Run: headless pygame with SDL's dummy video driver; simulated clock (each Clock.tick advances the game by its frame time, no real sleeping); random seed 0; keys injected as events and as key.get_pressed() state; mouse plan: one left click at the window centre at the start of phase 2, then a move to the lower-right quarter at the start of phase 3.
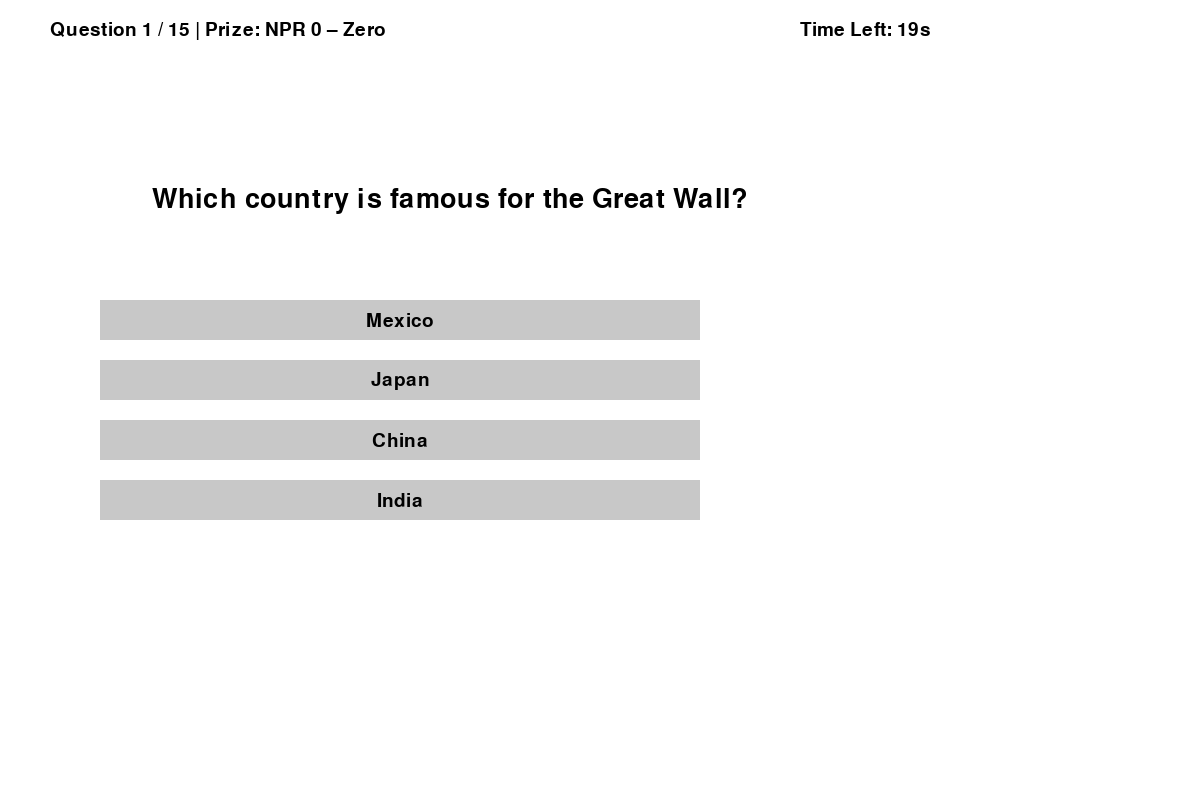
Frame 1 of 4 · flips 1–60 · no input
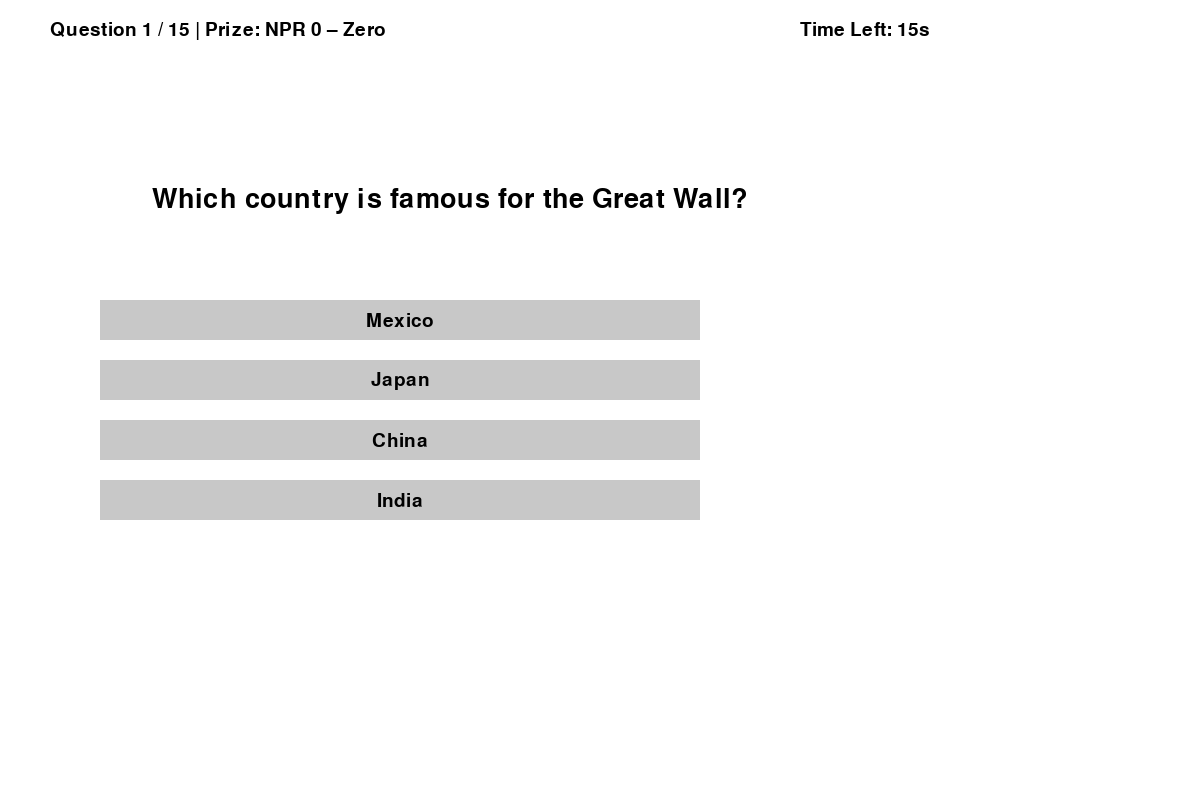
Frame 2 of 4 · flips 61–180 · clicked the window centre · tapped SPACE, RETURN · held RIGHT (→), D
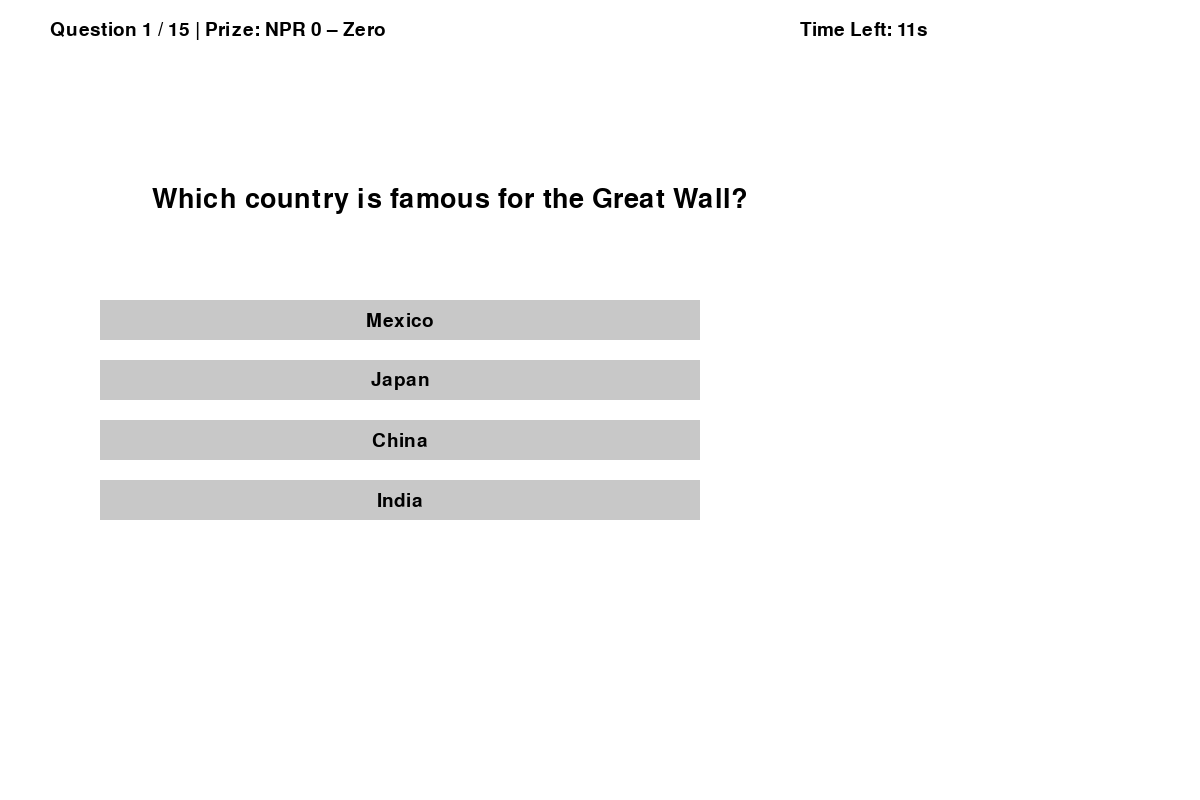
Frame 3 of 4 · flips 181–300 · moved the mouse to the lower-right quarter · held DOWN (↓), S
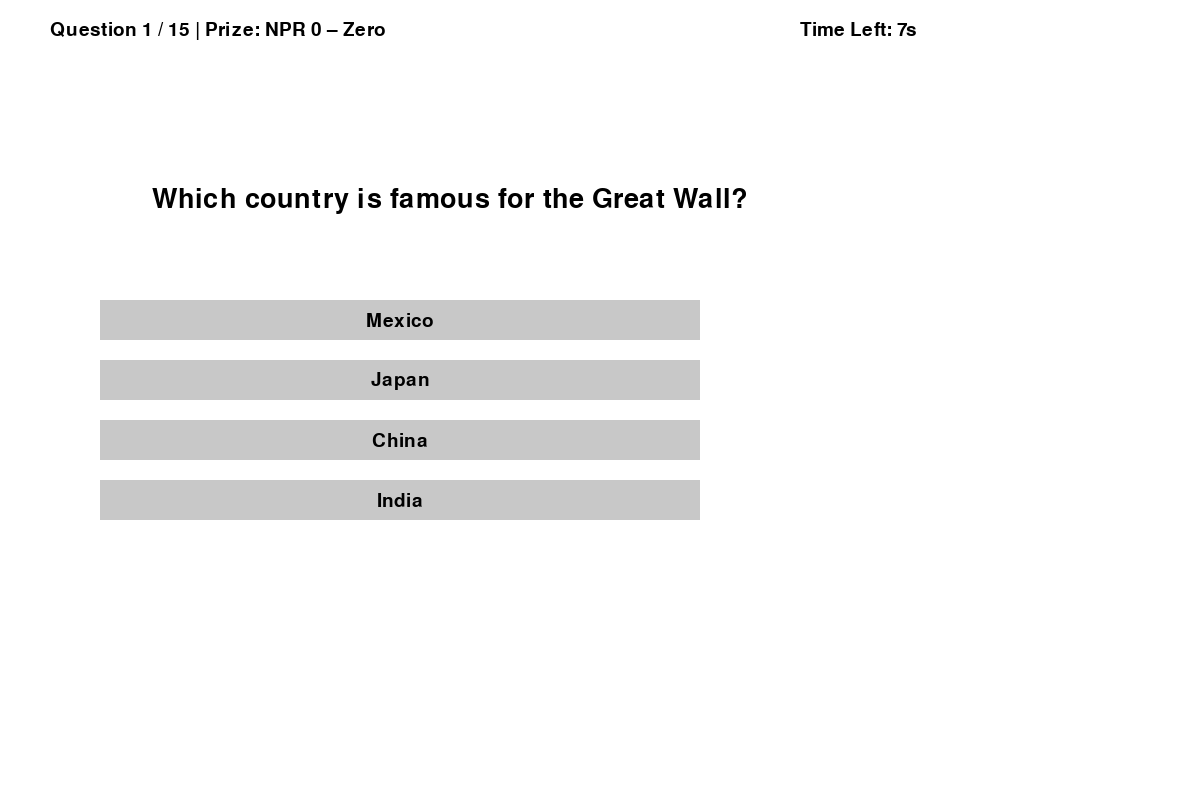
Frame 4 of 4 · flips 301–420 · held LEFT (←), A, UP (↑), W

The pygame program that drew these frames:

#old one
import pygame
import random
import sys
from pygame import mixer
import os


# Pygame Setup and Constants

pygame.init()
#game window
screen_width=800
screen = pygame.display.set_mode((1200,800),pygame.RESIZABLE)
# Scale factor
scale_factor_x = 1
scale_factor_y = 1

# Colors
WHITE = (255, 255, 255)
BLACK = (0, 0, 0)
GRAY = (200, 200, 200)
BLUE = (100, 149, 237)
GREEN = (0, 200, 0)
RED = (200, 0, 0)

# Fonts
font = pygame.font.SysFont(None, 28)
big_font = pygame.font.SysFont(None, 40)


# Helper: Number to Words

def num_to_words(n):
    if n == 0:
        return "zero"
    
    under_20 = ["", "one", "two", "three", "four", "five", "six", "seven",
                "eight", "nine", "ten", "eleven", "twelve", "thirteen", "fourteen",
                "fifteen", "sixteen", "seventeen", "eighteen", "nineteen"]
    tens = ["", "", "twenty", "thirty", "forty", "fifty", "sixty", "seventy",
            "eighty", "ninety"]
    thousands = ["", "thousand", "million", "billion"]

    def words(num, idx=0):
        if num == 0:
            return []
        elif num < 20:
            return [under_20[num]] + ([thousands[idx]] if thousands[idx] else [])
        elif num < 100:
            return [tens[num // 10]] + words(num % 10, 0) + ([thousands[idx]] if thousands[idx] and num % 10 == 0 else [])
        else:
            return [under_20[num // 100]] + ["hundred"] + words(num % 100, 0) + ([thousands[idx]] if thousands[idx] and num % 100 == 0 else [])
    
    result = []
    idx = 0
    while n:
        n, rem = divmod(n, 1000)
        if rem:
            result = words(rem, idx) + result
        idx += 1
    return " ".join([w for w in result if w])

def format_prize(n):
    # Returns a string with NPR and words 
    return f"NPR {n} – {num_to_words(n).capitalize()} "


# Questions Data

# Sample questions are provided for each category.

easy_questions = [
    {
        "question": "Which is the largest country by area?",
        "correct": "Russia",
        "wrong": ["Canada", "USA", "China", "Brazil", "Kazakhstan"]
    },
    {
        "question": "Which is the highest mountain in the world?",
        "correct": "Mount Everest",
        "wrong": ["K2", "Kangchenjunga", "Lhotse", "Makalu", "Cho Oyu"]
    },
    {
        "question": "Which is the longest river in the world?",
        "correct": "Nile",
        "wrong": ["Amazon", "Yangtze", "Mississippi", "Danube", "Ganges"]
    },
    {
        "question": "Which country won the FIFA World Cup in 2018?",
        "correct": "France",
        "wrong": ["Germany", "Brazil", "Argentina", "Spain", "Italy"]
    },
    {
        "question": "Which is the smallest country in the world by area?",
        "correct": "Vatican City",
        "wrong": ["Monaco", "Nauru", "Tuvalu", "San Marino", "Liechtenstein"]
    },
    {
        "question": "Which is the largest ocean in the world?",
        "correct": "Pacific Ocean",
        "wrong": ["Atlantic Ocean", "Indian Ocean", "Southern Ocean", "Arctic Ocean", "Mediterranean Sea"]
    },
    {
        "question": "What is the capital of France?",
        "correct": "Paris",
        "wrong": ["Berlin", "London", "Rome", "Madrid"]
    },
    {
        "question": "Who developed the theory of relativity?",
        "correct": "Albert Einstein",
        "wrong": ["Isaac Newton", "Nikola Tesla", "Marie Curie", "Galileo Galilei"]
    },
    {
        "question": "Which planet is known as the Red Planet?",
        "correct": "Mars",
        "wrong": ["Earth", "Venus", "Jupiter", "Saturn"]
    },
    {
        "question": "How many continents are there on Earth?",
        "correct": "7",
        "wrong": ["5", "6", "8", "9"]
    },
    {
        "question": "What is the largest mammal?",
        "correct": "Blue Whale",
        "wrong": ["Elephant", "Giraffe", "Shark", "Polar Bear"]
    },
    {
        "question": "Which element is represented by the symbol 'O'?",
        "correct": "Oxygen",
        "wrong": ["Osmium", "Ozone", "Oganesson", "Oxycodone"]
    },
    {
        "question": "Which country is famous for the Great Wall?",
        "correct": "China",
        "wrong": ["India", "Japan", "Egypt", "Mexico"]
    },
    {
        "question": "Who wrote the play 'Romeo and Juliet'?",
        "correct": "William Shakespeare",
        "wrong": ["Charles Dickens", "J.K. Rowling", "George Orwell", "Jane Austen"]
    },
    {
        "question": "What is the boiling point of water in Celsius?",
        "correct": "100°C",
        "wrong": ["90°C", "110°C", "120°C", "150°C"]
    },
    {
        "question": "What is the capital of Japan?",
        "correct": "Tokyo",
        "wrong": ["Kyoto", "Osaka", "Seoul", "Beijing"]
    },
    {
        "question": "Who was the first President of the United States?",
        "correct": "George Washington",
        "wrong": ["Thomas Jefferson", "Abraham Lincoln", "John Adams", "Benjamin Franklin"]
    },
    {
        "question": "What is the smallest planet in our solar system?",
        "correct": "Mercury",
        "wrong": ["Mars", "Venus", "Earth", "Pluto"]
    },
    {
        "question": "Which gas do plants absorb from the atmosphere during photosynthesis?",
        "correct": "Carbon Dioxide",
        "wrong": ["Oxygen", "Nitrogen", "Hydrogen", "Methane"]
    },
    {
        "question": "What is the hardest natural substance on Earth?",
        "correct": "Diamond",
        "wrong": ["Gold", "Iron", "Platinum", "Emerald"]
    },
    {
        "question": "Which animal is known as the King of the Jungle?",
        "correct": "Lion",
        "wrong": ["Tiger", "Elephant", "Giraffe", "Cheetah"]
    },
    {
        "question": "What is the largest organ in the human body?",
        "correct": "Skin",
        "wrong": ["Liver", "Heart", "Lungs", "Kidneys"]
    },
    {
        "question": "Which fruit is known as the 'King of Fruits'?",
        "correct": "Durian",
        "wrong": ["Mango", "Banana", "Pineapple", "Apple"]
    }
]


medium_questions = [
    {
        "question": "San Siro is a stadium located in which city?",
        "correct": "Milan",
        "wrong": ["Rome", "Paris", "Madrid", "Berlin"]
    },
    {
        "question": "In which city would you find the historic landmark, the Alhambra?",
        "correct": "Granada",
        "wrong": ["Seville", "Madrid", "Barcelona", "Lisbon"]
    },
    {
        "question": "Which city is known as the 'City of Canals'?",
        "correct": "Venice",
        "wrong": ["Amsterdam", "Paris", "Bangkok", "Venice"]
    },
    {
        "question": "In which city is the famous landmark, the Christ the Redeemer statue, located?",
        "correct": "Rio de Janeiro",
        "wrong": ["Sao Paulo", "Buenos Aires", "Mexico City", "Lima"]
    },
    {
        "question": "Which city is home to the historic landmark, the Colosseum?",
        "correct": "Rome",
        "wrong": ["Athens", "Paris", "London", "New York"]
    },
    {
        "question": "What is the SI unit of electric current?",
        "correct": "Ampere",
        "wrong": ["Volt", "Watt", "Ohm", "Joule"]
    },
    {
        "question": "Who is known as the father of modern physics?",
        "correct": "Albert Einstein",
        "wrong": ["Isaac Newton", "Niels Bohr", "Galileo Galilei", "Max Planck"]
    },
    {
        "question": "What is the term for the amount of matter in an object?",
        "correct": "Mass",
        "wrong": ["Weight", "Density", "Volume", "Force"]
    },
    {
        "question": "What is the speed of light in a vacuum?",
        "correct": "approax. 300,000,000 m/s",
        "wrong": ["approax. 350,000,000 m/s", "150,000,000 m/s", "400,000,000 m/s", "200,000,000 m/s"]
    },
    {
        "question": "What is the principle stating that energy cannot be created or destroyed?",
        "correct": "Conservation of Energy",
        "wrong": ["Newton's First Law", "Second Law of Thermodynamics", "Law of Inertia", "Heisenberg Uncertainty Principle"]
    },
    {
        "question": "Oxalic acid is commonly found in which vegetable?",
        "correct": "Spinach",
        "wrong": ["Carrot", "Potato", "Apple", "Lettuce"]
    },
    {
        "question": "What is the chemical symbol for the element gold?",
        "correct": "Au",
        "wrong": ["Ag", "Fe", "Pb", "Cu"]
    },
    {
        "question": "Which gas is most commonly used in light bulbs?",
        "correct": "Argon",
        "wrong": ["Oxygen", "Nitrogen", "Helium", "Carbon Dioxide"]
    },
    {
        "question": "What is the pH level of Vinegar?",
        "correct": "around 3",
        "wrong": ["around 1", "exctly 2", "around 4", "5"]
    },
    {
        "question": "Which element has the chemical symbol 'Na'?",
        "correct": "Sodium",
        "wrong": ["Nitrogen", "Neon", "Nickel", "Nobelium"]
    },
    {
        "question": "Who won the Golden Boot at the 2018 FIFA World Cup?",
        "correct": "Harry Kane",
        "wrong": ["Cristiano Ronaldo", "Lionel Messi", "Kylian Mbappe", "Eden Hazard"]
    },
    {
        "question": "What does the acronym 'IMF' stand for?",
        "correct": "International Monetary Fund",
        "wrong": ["International Management Fund", "Internal Monetary Fund", "International Market Federation", "Investment Money Fund"]
    },
    {
        "question": "Who is the current Secretary-General of the United Nations?",
        "correct": "António Guterres",
        "wrong": ["Ban Ki-moon", "Kofi Annan", "Boutros Boutros-Ghali", "Dag Hammarskjöld"]
    },
    {
        "question": "What is the capital city of Malaysia?",
        "correct": "Kuala Lumpur",
        "wrong": ["Paro", "Bangkok", "Male", "Lhuntsi"]
    },
    {
        "question": "Which country is known as the Land of the Midnight Sun?",
        "correct": "Norway",
        "wrong": ["Japan", "Denmark", "Czech", "Vietnam"]
    },
    {
        "question": "What is the 2nd largest hot desert in the world?",
        "correct": "Arabian Desert",
        "wrong": ["Gobi Desert", "Thar Desert", "Arctic Desert", "Antarctic Desert"]
    },
    {
        "question": "Which planet is known as the Earth's Twins?",
        "correct": "Venus",
        "wrong": ["Keplar", "Uranus", "Neptune", "Saturn"]
    },
    {
        "question": "Who wrote the Hamlet?",
        "correct": "William Shakespeare",
        "wrong": ["Charles Dickens", "J.K. Rowling", "George Orwell", "Jane Austen"]
    },
    {
        "question": "On a TV screen, the pixels are 1/3 red, 1/3 blue, and 1/3 green. \n If you want to have yellow light, which parts of the pixel have to glow more brightly than the others?",
        "correct": "Red and Green",
        "wrong": ["Red and Yellow", "Only less Green", "Green and Blue", "Only less Red"]
    },
    {
        "question": "What is the old name of Japan?",
        "correct": "Nihon/Nippon",
        "wrong": ["Yamato", "Sakoku", "Daitō", "Edo"]
    },
    {
        "question": "What is the capital of Japan?",
        "correct": "Tokyo",
        "wrong": ["Kyoto", "Osaka", "Seoul", "Beijing"]
    },
    {
        "question": "Who was the first President of the United States?",
        "correct": "George Washington",
        "wrong": ["Thomas Jefferson", "Abraham Lincoln", "John Adams", "Benjamin Franklin"]
    },
    {
        "question": "What is the smallest bone  in human body?",
        "correct": "Stapes",
        "wrong": ["Incus", "Femur", "Ear", "anvil"]
    },
    {
        "question": "Which gas do plants absorb from the atmosphere during photosynthesis?",
        "correct": "Carbon Dioxide",
        "wrong": ["Oxygen", "Nitrogen", "Hydrogen", "Methane"]
    },
    {
        "question": "Octopus has how many hearts?",
        "correct": "3",
        "wrong": ["2", "1", "4", "0"]
    }
]


hard_questions = [
    {
        "question": "In which year did World War II end?",
        "correct": "1945",
        "wrong": ["1939", "1942", "1950", "1947", "1955"]
    },
    {
        "question": "Who was the first person to walk on the Moon?",
        "correct": "Neil Armstrong",
        "wrong": ["Buzz Aldrin", "Yuri Gagarin", "Michael Collins", "Alan Bean", "Edwin Aldrin"]
    },
    {
        "question": "What does AI stand for?",
        "correct": "Artificial Intelligence",
        "wrong": ["Automated Information", "Applied Innovation", "Advanced Integration", "Analog Input", "Augmented Insight"]
    },
    {
        "question": "In which year was the US Declaration of Independence signed?",
        "correct": "1776",
        "wrong": ["1783", "1492", "1804", "1765", "1770"]
    },
    {
        "question": "Who composed the symphony known as the 'Jupiter Symphony'?",
        "correct": "Wolfgang Amadeus Mozart",
        "wrong": ["Ludwig van Beethoven", "Johann Sebastian Bach", "Franz Schubert", "Pyotr Ilyich Tchaikovsky"]
    },
    {
        "question": "Which country won the first FIFA World Cup in 1930?",
        "correct": "Uruguay",
        "wrong": ["Argentina", "Brazil", "Italy", "Germany"]
    },
    {
        "question": "Who was the first woman to win a Nobel Prize?",
        "correct": "Marie Curie",
        "wrong": ["Rosalind Franklin", "Dorothy Hodgkin", "Lise Meitner", "Ada Lovelace"]
    },
    {
        "question": "In which year did the Apollo 11 mission land the first humans on the Moon?",
        "correct": "1969",
        "wrong": ["1965", "1971", "1963", "1973"]
    },
    {
        "question": "Which element has the chemical symbol 'W'?",
        "correct": "Tungsten",
        "wrong": ["Tantalum", "Thorium", "Wolfram", "Wolframium"]
    },
    {
        "question": "Who is credited with the discovery of penicillin?",
        "correct": "Alexander Fleming",
        "wrong": ["Marie Curie", "Louis Pasteur", "Joseph Lister", "Edward Jenner"]
    },
    {
        "question": "Who is considered the first computer programmer?",
        "correct": "Ada Lovelace",
        "wrong": ["Charles Babbage", "Alan Turing", "John von Neumann", "Grace Hopper"]
    },
    {
        "question": "Which country hosted the 2008 Summer Olympics?",
        "correct": "China",
        "wrong": ["Greece", "Australia", "United Kingdom", "Brazil"]
    },
    {
        "question": "Who won the Academy Award for Best Director in 2019?",
        "correct": "Bong Joon-ho",
        "wrong": ["Quentin Tarantino", "Martin Scorsese", "Sam Mendes", "Greta Gerwig"]
    },
    {
        "question": "Which artist painted the 'Mona Lisa'?",
        "correct": "Leonardo da Vinci",
        "wrong": ["Vincent van Gogh", "Pablo Picasso", "Claude Monet", "Rembrandt"]
    },
    {
        "question": "In which year did the Titanic sink?",
        "correct": "1912",
        "wrong": ["1905", "1920", "1898", "1915"]
    },
    {
        "question": "Who was the first emperor of China?",
        "correct": "Qin Shi Huang",
        "wrong": ["Han Wudi", "Emperor Wu of Han", "Emperor Gaozu of Han", "Emperor Taizong of Tang"]
    },
    {
        "question": "Which planet is known as the 'Morning Star'?",
        "correct": "Venus",
        "wrong": ["Mars", "Mercury", "Jupiter", "Saturn"]
    },
    {
        "question": "Who wrote the novel '1984'?",
        "correct": "George Orwell",
        "wrong": ["Aldous Huxley", "Ray Bradbury", "H.G. Wells", "Isaac Asimov"]
    },
    {
        "question": "Which country was formerly known as Ceylon?",
        "correct": "Sri Lanka",
        "wrong": ["Thailand", "Myanmar", "Nepal", "Bangladesh"]
    },
    {
        "question": "Who developed the theory of general relativity?",
        "correct": "Albert Einstein",
        "wrong": ["Isaac Newton", "Niels Bohr", "Marie Curie", "Erwin Schrödinger"]
    },
    {
        "question": "Which element has the atomic number 79?",
        "correct": "Gold",
        "wrong": ["Silver", "Platinum", "Copper", "Iron"]
    },
    {
        "question": "Who was the first female Prime Minister of the United Kingdom?",
        "correct": "Margaret Thatcher",
        "wrong": ["Theresa May", "Elizabeth II", "Indira Gandhi", "Golda Meir"]
    },
    {
        "question": "Which country was the first to grant women the right to vote?",
        "correct": "New Zealand",
        "wrong": ["United States", "United Kingdom", "Australia", "Finland"]
    },
    {
        "question": "Who invented the telephone?",
        "correct": "Alexander Graham Bell",
        "wrong": ["Thomas Edison", "Nikola Tesla", "Samuel Morse", "Guglielmo Marconi"]
    },
    {
        "question": "Which city is known as the 'City of Light'?",
        "correct": "Paris",
        "wrong": ["New York", "London", "Tokyo", "Rome"]
    },
    {
        "question": "Who painted the 'Starry Night'?",
        "correct": "Vincent van Gogh",
        "wrong": ["Pablo Picasso", "Claude Monet", "Leonardo da Vinci", "Salvador Dalí"]
    },
    {
        "question": "Who was awarded the Grammy for 'Record of the Year' in 2020?",
        "correct": "Billie Eilish",
        "wrong": ["Lizzo", "Ariana Grande", "Post Malone", "Harry Styles"]
    },
    {
        "question": "Which song belongs to Michael Jackson?",
        "correct": "Billie Jean",
        "wrong": ["Like a Virgin", "I Want It That Way", "Purple Rain", "Imagine"]
    },
    {
        "question": "Which country won the most Olympic medals in 2008?",
        "correct": "United States",
        "wrong": ["China", "Russia", "Germany", "Australia"]
    },
    {
        "question": "Who discovered the rabies vaccine?",
        "correct": "Louis Pasteur",
        "wrong": ["Edward Jenner", "Alexander Fleming", "Robert Koch", "Joseph Lister"]
    },
    {
        "question": "Who is known as the founder of Microsoft?",
        "correct": "Bill Gates",
        "wrong": ["Steve Jobs", "Mark Zuckerberg", "Larry Page", "Elon Musk"]
    },
    {
        "question": "Which baseball player holds the record for the most career home runs?",
        "correct": "Barry Bonds",
        "wrong": ["Hank Aaron", "Babe Ruth", "Alex Rodriguez", "Ken Griffey Jr."]
    },
    {
        "question": "Who won the Nobel Peace Prize in 1993 for the Oslo Accords?",
        "correct": "Yasser Arafat",
        "wrong": ["Nelson Mandela", "Mother Teresa", "Jimmy Carter", "Henry Kissinger"]
    },
    {
        "question": "Who was the first woman to receive a Nobel Prize in Physiology or Medicine?",
        "correct": "Gerty Cori",
        "wrong": ["Rosalind Franklin", "Marie Curie", "Barbara McClintock", "Dorothy Crowfoot Hodgkin"]
    },
    {
        "question": "Which year did the first Oscar ceremony take place?",
        "correct": "1929",
        "wrong": ["1932", "1930", "1927", "1935"]
    },
    {
        "question": "Which country did the first woman astronaut, Valentina Tereshkova, represent?",
        "correct": "Soviet Union",
        "wrong": ["United States", "China", "Germany", "United Kingdom"]
    },
    {
        "question": "Who is credited with inventing the first successful airplane?",
        "correct": "Wright brothers",
        "wrong": ["Charles Lindbergh", "Amelia Earhart", "Howard Hughes", "Glenn Curtiss"]
    },
    {
        "question": "What year did World War I start?",
        "correct": "1914",
        "wrong": ["1912", "1915", "1939", "1905"]
    },
    {
        "question": "Which scientist discovered the electron?",
        "correct": "J.J. Thomson",
        "wrong": ["Ernest Rutherford", "Niels Bohr", "Marie Curie", "Albert Einstein"]
    }
]

# For each category, select a fixed number of questions.
selected_easy = random.sample(easy_questions, 3)
selected_medium = random.sample(medium_questions, 6)
selected_hard = random.sample(hard_questions, 6)

# Combine in order: Easy (1-3), Medium (4-9), Hard (10-15)
all_questions = selected_easy + selected_medium + selected_hard

# Prize levels for each correct answer (15 questions)
prize_levels = [25000, 50000, 100000, 200000, 400000, 800000, 1600000, 3200000, 6400000, 12800000, 25600000, 51200000, 102400000, 204800000, 700000000]


# Function: Generate Options for a Question

def get_options(question_data):
    # Always include the correct answer and choose 3 random wrong answers from the set of 5.
    wrong_options = random.sample(question_data["wrong"], 3)
    options = wrong_options + [question_data["correct"]]
    random.shuffle(options)
    return options


# UI Helper: Draw Text Centered

def draw_text_center(surface, text, font, color, center):
    text_obj = font.render(text, True, color)
    rect = text_obj.get_rect(center=center)
    surface.blit(text_obj, rect)


# Main Game Loop

def main():
    current_question_index = 0
    total_questions = len(all_questions)
    current_prize = 0
    running = True
    selected_option = None  # to store clicked option
    feedback = ""
    show_feedback = False
    feedback_timer = 0

    # Timer: Set start time for the current question
    question_start_time = pygame.time.get_ticks()

    clock = pygame.time.Clock()

    # Pre-calculate options for each question.
    questions_options = []
    for q in all_questions:
        questions_options.append(get_options(q))
    
    while running:
        screen.fill(WHITE)
        
        # Determine the time limit based on current question index.
        if current_question_index < 5:
            time_limit = 20
        elif current_question_index < 10:
            time_limit = 30
        else:
            time_limit = 45
        
        # Calculate elapsed time (in seconds) for the current question.
        elapsed_time = (pygame.time.get_ticks() - question_start_time) / 1000
        time_left = max(0, time_limit - int(elapsed_time))
        
        # Check if time has run out for the current question.
        if elapsed_time > time_limit and not show_feedback:
            feedback = "Time's up! Game Over."
            show_feedback = True
            feedback_timer = pygame.time.get_ticks()
        
        # Display timer on the screen (top-right corner).
        timer_text = font.render(f"Time Left: {time_left}s", True, BLACK)
        screen.blit(timer_text, (screen_width, 20))
        
        for event in pygame.event.get():
            if event.type == pygame.QUIT:
                running = False
                pygame.quit()
                sys.exit()
            elif event.type == pygame.MOUSEBUTTONDOWN and not show_feedback:
                mx, my = pygame.mouse.get_pos()
                # Determine if an option was clicked.
                option_rects = []
                start_y = 300
                gap = 60
                for i in range(4):
                    rect = pygame.Rect(100, start_y + i * gap, 400, 20)
                    option_rects.append(rect)
                for idx, rect in enumerate(option_rects):
                    if rect.collidepoint(mx, my):
                        selected_option = questions_options[current_question_index][idx]
                        # Check if answer is correct
                        correct_answer = all_questions[current_question_index]["correct"]
                        if selected_option == correct_answer:
                            feedback = "Correct!"
                            current_prize = prize_levels[current_question_index]
                        else:
                            feedback = "Wrong Answer! Game Over."
                        show_feedback = True
                        feedback_timer = pygame.time.get_ticks()
                        break

        # If all questions answered, display winning message
        if current_question_index >= total_questions:
            screen.fill(WHITE)
            draw_text_center(screen, "Congratulations, you won!", big_font, BLUE, (screen_width//2, screen_height//2 - 20))
            prize_text = format_prize(current_prize)
            draw_text_center(screen, f"Your prize: {prize_text}", big_font, GREEN, (screen_width//2, screen_height//2 + 40))
            pygame.display.update()
            pygame.time.delay(5000)
            running = False
            continue

        # Display current question and options.
        qdata = all_questions[current_question_index]
        options = questions_options[current_question_index]

        # Draw question number and prize info at top.
        header_text = f"Question {current_question_index + 1} / {total_questions} | Prize: {format_prize(current_prize)}"
        header_surface = font.render(header_text, True, BLACK)
        screen.blit(header_surface, (50, 20))

        # Display the question text 
        draw_text_center(screen, qdata["question"], big_font, BLACK, (screen_width//2+50, 200))
        
        # Draw option boxes
        option_rects = []
        start_y = 300
        gap = 60
        for i, option in enumerate(options):
            rect = pygame.Rect(100, start_y + i * gap, 600, 40)
            option_rects.append(rect)
            pygame.draw.rect(screen, GRAY, rect)
            draw_text_center(screen, option, font, BLACK, rect.center)

        # If feedback needs to be shown 
        if show_feedback:
            draw_text_center(screen, feedback, big_font, GREEN if feedback=="Correct!" else RED, (screen_width//2, 550))
            # Show feedback for 1.5 seconds before proceeding.
            if pygame.time.get_ticks() - feedback_timer > 1500:
                if feedback == "Correct!":
                    current_question_index += 1
                    # Reset question start time for the next question.
                    question_start_time = pygame.time.get_ticks()
                else:
                    # Game over, so display final prize
                    draw_text_center(screen, f"Final Prize: {format_prize(current_prize)}", big_font, GREEN, (screen_width//2, 600))
                    pygame.display.update()
                    pygame.time.delay(3000)
                    running = False
                show_feedback = False
                selected_option = None

        pygame.display.update()
        clock.tick(30)

if __name__ == "__main__":
    main()
